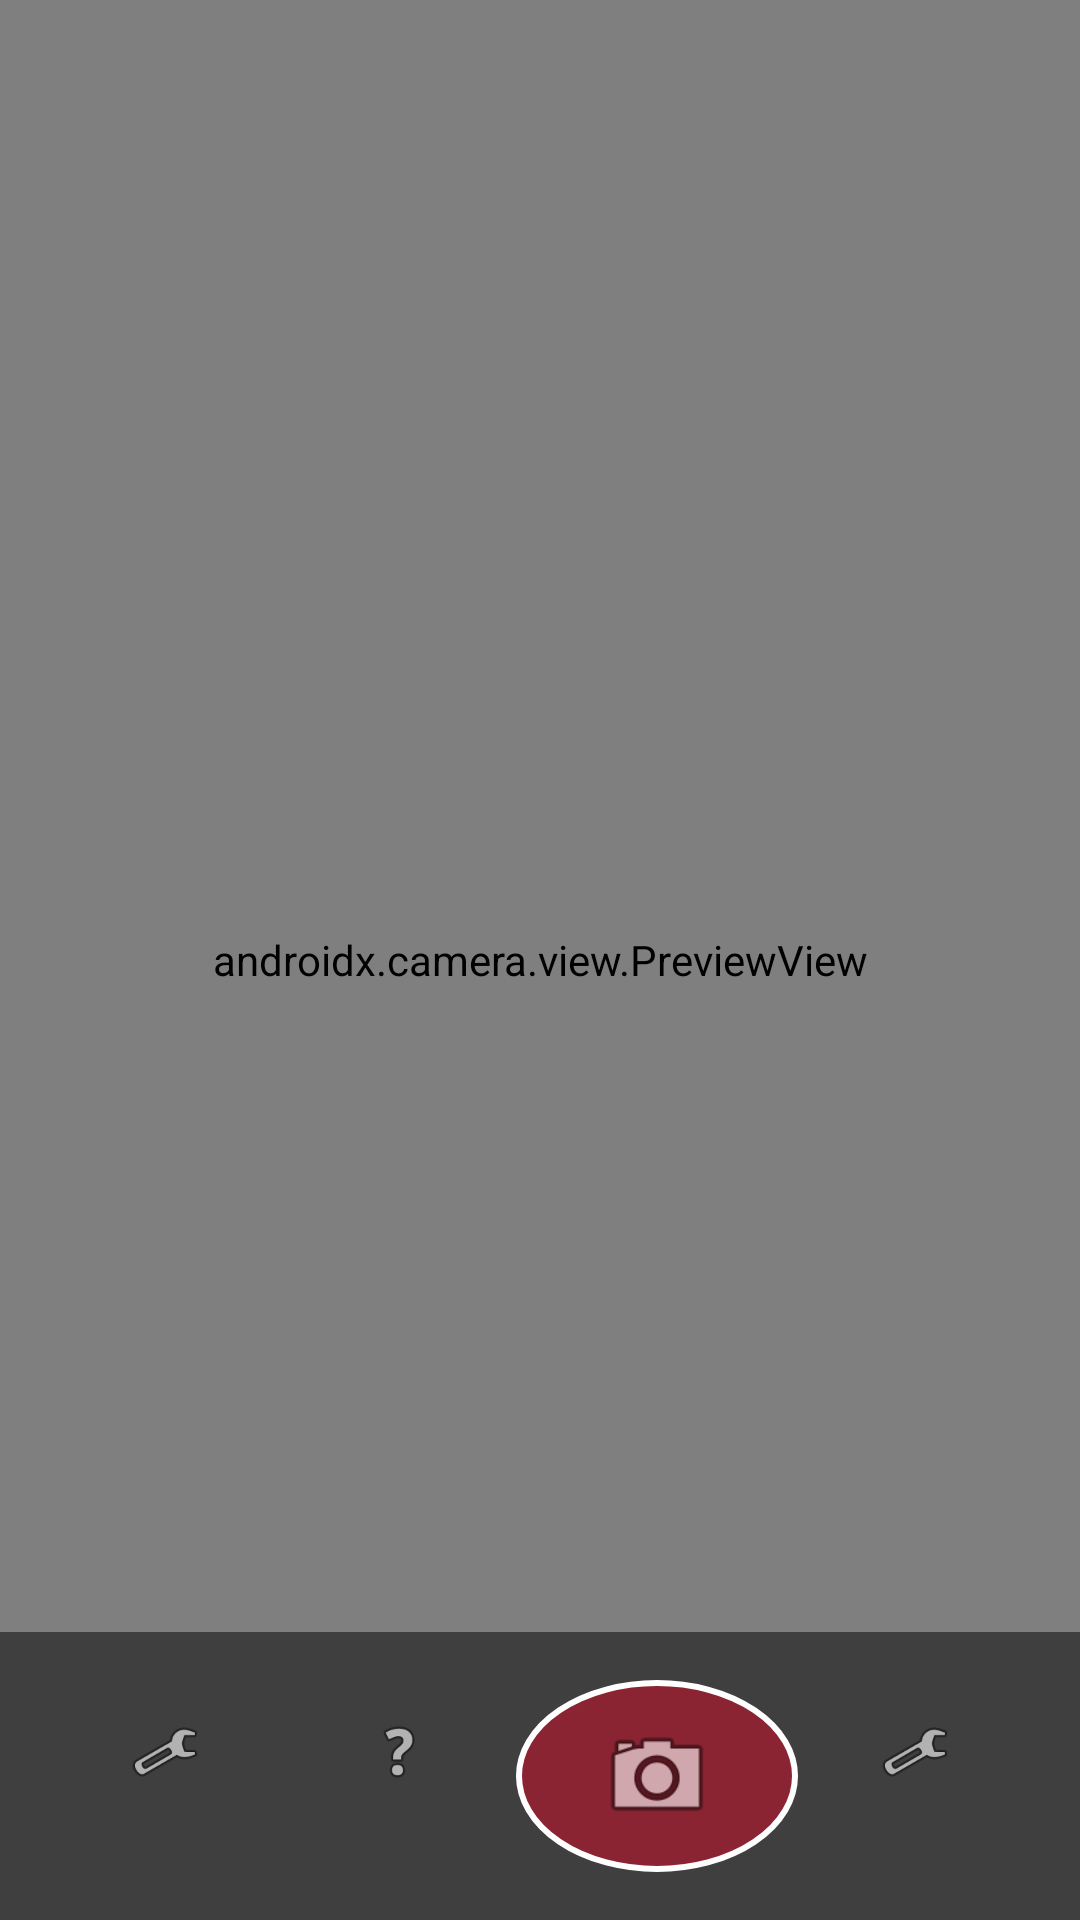

Reconstruct the res/layout file that produces this screen, plus the resources it refers to.
<!-- AndroidManifest.xml: application theme Theme.CameraMicApp.IPN -->
<!-- res/layout/fragment_camera.xml -->
<?xml version="1.0" encoding="utf-8"?>
<androidx.constraintlayout.widget.ConstraintLayout xmlns:android="http://schemas.android.com/apk/res/android"
    xmlns:app="http://schemas.android.com/apk/res-auto"
    xmlns:tools="http://schemas.android.com/tools"
    android:layout_width="match_parent"
    android:layout_height="match_parent"
    tools:context=".ui.camera.CameraFragment">

    <androidx.camera.view.PreviewView
        android:id="@+id/viewFinder"
        android:layout_width="match_parent"
        android:layout_height="match_parent" />

    <View
        android:id="@+id/filterOverlay"
        android:layout_width="match_parent"
        android:layout_height="match_parent"
        android:visibility="gone" />

    <TextView
        android:id="@+id/timerText"
        android:layout_width="wrap_content"
        android:layout_height="wrap_content"
        android:layout_marginTop="24dp"
        android:textSize="24sp"
        android:textColor="@color/white"
        android:textStyle="bold"
        android:background="@android:color/transparent"
        android:visibility="gone"
        app:layout_constraintEnd_toEndOf="parent"
        app:layout_constraintStart_toStartOf="parent"
        app:layout_constraintTop_toTopOf="parent"
        tools:text="3" />

    
    <TextView
        android:id="@+id/proximityIndicator"
        android:layout_width="wrap_content"
        android:layout_height="wrap_content"
        android:layout_marginTop="16dp"
        android:background="#80000000"
        android:padding="8dp"
        android:textColor="@color/white"
        android:textSize="14sp"
        android:textStyle="bold"
        android:visibility="gone"
        app:layout_constraintEnd_toEndOf="parent"
        app:layout_constraintStart_toStartOf="parent"
        app:layout_constraintTop_toBottomOf="@+id/timerText"
        tools:text="🌙 Modo nocturno activado"
        tools:visibility="visible" />

    <LinearLayout
        android:id="@+id/controlsContainer"
        android:layout_width="match_parent"
        android:layout_height="wrap_content"
        android:background="#80000000"
        android:orientation="horizontal"
        android:padding="16dp"
        app:layout_constraintBottom_toBottomOf="parent">

        <ImageButton
            android:id="@+id/flashButton"
            android:layout_width="48dp"
            android:layout_height="48dp"
            android:layout_weight="1"
            android:background="?attr/selectableItemBackgroundBorderless"
            android:padding="12dp"
            android:scaleType="fitCenter"
            android:src="@android:drawable/ic_menu_manage"
            android:contentDescription="Flash" />

        <ImageButton
            android:id="@+id/proximityButton"
            android:layout_width="48dp"
            android:layout_height="48dp"
            android:layout_weight="1"
            android:background="?attr/selectableItemBackgroundBorderless"
            android:padding="12dp"
            android:scaleType="fitCenter"
            android:src="@android:drawable/ic_menu_help"
            android:contentDescription="Modo Proximidad" />

        <ImageButton
            android:id="@+id/captureButton"
            android:layout_width="64dp"
            android:layout_height="64dp"
            android:layout_weight="1"
            android:background="@drawable/circular_button"
            android:padding="12dp"
            android:scaleType="fitCenter"
            android:src="@android:drawable/ic_menu_camera"
            android:contentDescription="Capture" />

        <ImageButton
            android:id="@+id/settingsButton"
            android:layout_width="48dp"
            android:layout_height="48dp"
            android:layout_weight="1"
            android:background="?attr/selectableItemBackgroundBorderless"
            android:padding="12dp"
            android:scaleType="fitCenter"
            android:src="@android:drawable/ic_menu_preferences"
            android:contentDescription="Settings" />

    </LinearLayout>

    <androidx.constraintlayout.widget.ConstraintLayout
        android:id="@+id/photoSettingsPanel"
        android:layout_width="match_parent"
        android:layout_height="wrap_content"
        android:background="#80000000"
        android:padding="16dp"
        android:visibility="gone"
        app:layout_constraintBottom_toTopOf="@id/controlsContainer">

        <TextView
            android:id="@+id/filterLabel"
            android:layout_width="wrap_content"
            android:layout_height="wrap_content"
            android:text="Filtros:"
            android:textColor="@color/white"
            app:layout_constraintStart_toStartOf="parent"
            app:layout_constraintTop_toTopOf="parent" />

        <HorizontalScrollView
            android:id="@+id/filtersScrollView"
            android:layout_width="match_parent"
            android:layout_height="wrap_content"
            android:scrollbars="none"
            app:layout_constraintTop_toBottomOf="@id/filterLabel">

            <LinearLayout
                android:layout_width="wrap_content"
                android:layout_height="wrap_content"
                android:orientation="horizontal">

                <Button
                    android:id="@+id/normalFilter"
                    android:layout_width="wrap_content"
                    android:layout_height="wrap_content"
                    android:layout_marginEnd="8dp"
                    android:text="Normal" />

                <Button
                    android:id="@+id/grayscaleFilter"
                    android:layout_width="wrap_content"
                    android:layout_height="wrap_content"
                    android:layout_marginEnd="8dp"
                    android:text="Blanco y Negro" />

                <Button
                    android:id="@+id/sepiaFilter"
                    android:layout_width="wrap_content"
                    android:layout_height="wrap_content"
                    android:layout_marginEnd="8dp"
                    android:text="Sepia" />

                <Button
                    android:id="@+id/negativeFilter"
                    android:layout_width="wrap_content"
                    android:layout_height="wrap_content"
                    android:layout_marginEnd="8dp"
                    android:text="Negativo" />

                <Button
                    android:id="@+id/vintageFilter"
                    android:layout_width="wrap_content"
                    android:layout_height="wrap_content"
                    android:text="Vintage" />

            </LinearLayout>
        </HorizontalScrollView>

        <TextView
            android:id="@+id/timerLabel"
            android:layout_width="wrap_content"
            android:layout_height="wrap_content"
            android:layout_marginTop="16dp"
            android:text="Temporizador:"
            android:textColor="@color/white"
            app:layout_constraintStart_toStartOf="parent"
            app:layout_constraintTop_toBottomOf="@id/filtersScrollView" />

        <RadioGroup
            android:id="@+id/timerRadioGroup"
            android:layout_width="match_parent"
            android:layout_height="wrap_content"
            android:orientation="horizontal"
            app:layout_constraintTop_toBottomOf="@id/timerLabel">

            <RadioButton
                android:id="@+id/timerOff"
                android:layout_width="wrap_content"
                android:layout_height="wrap_content"
                android:layout_marginEnd="8dp"
                android:checked="true"
                android:text="Desactivado"
                android:textColor="@color/white" />

            <RadioButton
                android:id="@+id/timer3s"
                android:layout_width="wrap_content"
                android:layout_height="wrap_content"
                android:layout_marginEnd="8dp"
                android:text="3 segundos"
                android:textColor="@color/white" />

            <RadioButton
                android:id="@+id/timer10s"
                android:layout_width="wrap_content"
                android:layout_height="wrap_content"
                android:text="10 segundos"
                android:textColor="@color/white" />
        </RadioGroup>

    </androidx.constraintlayout.widget.ConstraintLayout>

</androidx.constraintlayout.widget.ConstraintLayout>
<!-- resources referenced by this layout -->
<resources>
  <color name="white">#FFFFFFFF</color>
  <!-- drawable circular_button (drawable) -->
  <?xml version="1.0" encoding="utf-8"?>
  <shape xmlns:android="http://schemas.android.com/apk/res/android"
      android:shape="oval">
      <solid android:color="?attr/colorPrimary" />
      <stroke
          android:width="2dp"
          android:color="@color/white" />
  </shape>
  <style name="Theme.CameraMicApp.IPN" parent="Theme.MaterialComponents.Light.NoActionBar">
          <item name="colorPrimary">@color/ipn_primary</item>
          <item name="colorPrimaryVariant">@color/ipn_primary_dark</item>
          <item name="colorOnPrimary">@color/white</item>
          <item name="colorSecondary">@color/ipn_primary_light</item>
          <item name="colorSecondaryVariant">@color/ipn_primary</item>
          <item name="colorOnSecondary">@color/white</item>
          <item name="android:colorBackground">@color/ipn_background_light</item>
          <item name="colorSurface">@color/ipn_surface_light</item>
          <item name="colorOnBackground">@color/black</item>
          <item name="colorOnSurface">@color/black</item>
          <item name="android:statusBarColor">@color/ipn_primary_dark</item>
      </style>
  <color name="ipn_primary">#8A2432</color>
  <color name="ipn_primary_dark">#6A1C26</color>
  <color name="ipn_primary_light">#B05864</color>
  <color name="ipn_background_light">#FFFFFF</color>
  <color name="ipn_surface_light">#F7F7F7</color>
  <color name="black">#FF000000</color>
</resources>
